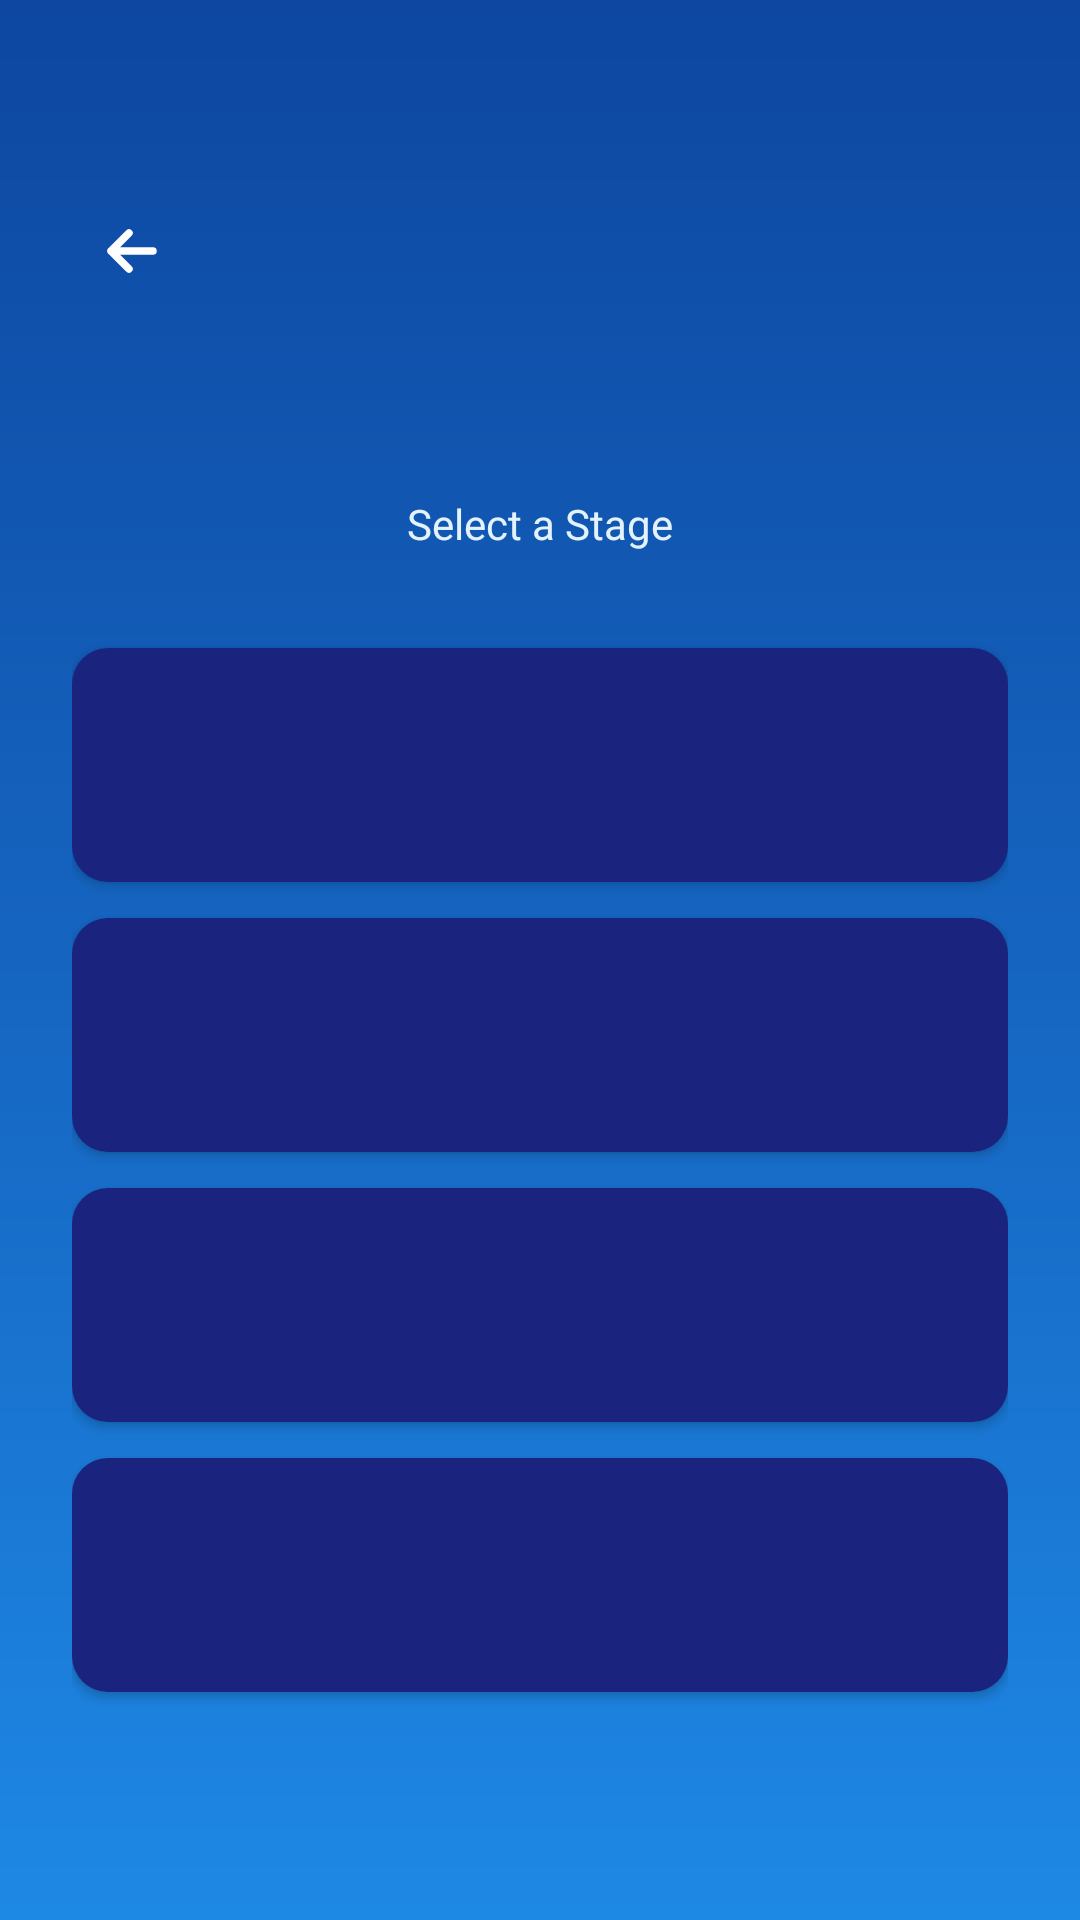

This screen was rendered from an Android layout file. Write that file and the resources it references.
<!-- AndroidManifest.xml: application theme Theme.AnimaliaBiomes -->
<!-- res/layout/activity_stage_select.xml -->
<?xml version="1.0" encoding="utf-8"?>
<ScrollView xmlns:android="http://schemas.android.com/apk/res/android"
    android:layout_width="match_parent"
    android:layout_height="match_parent"
    android:background="@drawable/bg_ocean"
    android:fillViewport="true">

    <LinearLayout
        android:layout_width="match_parent"
        android:layout_height="wrap_content"
        android:orientation="vertical"
        android:gravity="center"
        android:padding="24dp">

        <ImageButton
            android:id="@+id/btnBack"
            android:layout_width="40dp"
            android:layout_height="40dp"
            android:layout_gravity="start"
            android:layout_marginBottom="16dp"
            android:src="@drawable/ic_back"
            android:background="?attr/selectableItemBackgroundBorderless"
            android:contentDescription="Back"/>

        <TextView
            android:id="@+id/tvBiomeHeader"
            android:layout_width="wrap_content"
            android:layout_height="wrap_content"
            android:textSize="28sp"
            android:textStyle="bold"
            android:textColor="@color/white"
            android:layout_marginBottom="8dp"/>

        <TextView
            android:layout_width="wrap_content"
            android:layout_height="wrap_content"
            android:text="@string/select_stage"
            android:textSize="14sp"
            android:textColor="@color/ocean_foam"
            android:layout_marginBottom="32dp"/>

        <LinearLayout
            android:id="@+id/row_stage1"
            android:layout_width="match_parent"
            android:layout_height="wrap_content"
            android:orientation="horizontal"
            android:gravity="center_vertical"
            android:padding="16dp"
            android:layout_marginBottom="12dp"
            android:elevation="2dp"
            android:background="@drawable/bg_stage_row_unlocked">

            <LinearLayout
                android:layout_width="0dp"
                android:layout_height="wrap_content"
                android:layout_weight="1"
                android:orientation="vertical">

                <TextView
                    android:id="@+id/tv_stage_name1"
                    android:layout_width="wrap_content"
                    android:layout_height="wrap_content"
                    android:textSize="18sp"
                    android:textStyle="bold"
                    android:textColor="@color/white"/>

                <TextView
                    android:id="@+id/tv_stage_subtitle1"
                    android:layout_width="wrap_content"
                    android:layout_height="wrap_content"
                    android:textSize="13sp"
                    android:textColor="@color/ocean_foam"
                    android:layout_marginTop="4dp"/>

            </LinearLayout>

            <ImageView
                android:id="@+id/iv_lock1"
                android:layout_width="24dp"
                android:layout_height="24dp"
                android:src="@drawable/ic_lock"
                android:contentDescription="@string/lock_icon_description"
                android:visibility="gone"/>

        </LinearLayout>

        <LinearLayout
            android:id="@+id/row_stage2"
            android:layout_width="match_parent"
            android:layout_height="wrap_content"
            android:orientation="horizontal"
            android:gravity="center_vertical"
            android:padding="16dp"
            android:layout_marginBottom="12dp"
            android:elevation="2dp"
            android:background="@drawable/bg_stage_row_unlocked">

            <LinearLayout
                android:layout_width="0dp"
                android:layout_height="wrap_content"
                android:layout_weight="1"
                android:orientation="vertical">

                <TextView
                    android:id="@+id/tv_stage_name2"
                    android:layout_width="wrap_content"
                    android:layout_height="wrap_content"
                    android:textSize="18sp"
                    android:textStyle="bold"
                    android:textColor="@color/white"/>

                <TextView
                    android:id="@+id/tv_stage_subtitle2"
                    android:layout_width="wrap_content"
                    android:layout_height="wrap_content"
                    android:textSize="13sp"
                    android:textColor="@color/ocean_foam"
                    android:layout_marginTop="4dp"/>

            </LinearLayout>

            <ImageView
                android:id="@+id/iv_lock2"
                android:layout_width="24dp"
                android:layout_height="24dp"
                android:src="@drawable/ic_lock"
                android:contentDescription="@string/lock_icon_description"
                android:visibility="gone"/>

        </LinearLayout>

        <LinearLayout
            android:id="@+id/row_stage3"
            android:layout_width="match_parent"
            android:layout_height="wrap_content"
            android:orientation="horizontal"
            android:gravity="center_vertical"
            android:padding="16dp"
            android:layout_marginBottom="12dp"
            android:elevation="2dp"
            android:background="@drawable/bg_stage_row_unlocked">

            <LinearLayout
                android:layout_width="0dp"
                android:layout_height="wrap_content"
                android:layout_weight="1"
                android:orientation="vertical">

                <TextView
                    android:id="@+id/tv_stage_name3"
                    android:layout_width="wrap_content"
                    android:layout_height="wrap_content"
                    android:textSize="18sp"
                    android:textStyle="bold"
                    android:textColor="@color/white"/>

                <TextView
                    android:id="@+id/tv_stage_subtitle3"
                    android:layout_width="wrap_content"
                    android:layout_height="wrap_content"
                    android:textSize="13sp"
                    android:textColor="@color/ocean_foam"
                    android:layout_marginTop="4dp"/>

            </LinearLayout>

            <ImageView
                android:id="@+id/iv_lock3"
                android:layout_width="24dp"
                android:layout_height="24dp"
                android:src="@drawable/ic_lock"
                android:contentDescription="@string/lock_icon_description"
                android:visibility="gone"/>

        </LinearLayout>

        <LinearLayout
            android:id="@+id/row_stage4"
            android:layout_width="match_parent"
            android:layout_height="wrap_content"
            android:orientation="horizontal"
            android:gravity="center_vertical"
            android:padding="16dp"
            android:layout_marginBottom="12dp"
            android:elevation="2dp"
            android:background="@drawable/bg_stage_row_unlocked">

            <LinearLayout
                android:layout_width="0dp"
                android:layout_height="wrap_content"
                android:layout_weight="1"
                android:orientation="vertical">

                <TextView
                    android:id="@+id/tv_stage_name4"
                    android:layout_width="wrap_content"
                    android:layout_height="wrap_content"
                    android:textSize="18sp"
                    android:textStyle="bold"
                    android:textColor="@color/white"/>

                <TextView
                    android:id="@+id/tv_stage_subtitle4"
                    android:layout_width="wrap_content"
                    android:layout_height="wrap_content"
                    android:textSize="13sp"
                    android:textColor="@color/ocean_foam"
                    android:layout_marginTop="4dp"/>

            </LinearLayout>

            <ImageView
                android:id="@+id/iv_lock4"
                android:layout_width="24dp"
                android:layout_height="24dp"
                android:src="@drawable/ic_lock"
                android:contentDescription="@string/lock_icon_description"
                android:visibility="gone"/>

        </LinearLayout>

    </LinearLayout>

</ScrollView>
<!-- resources referenced by this layout -->
<resources>
  <color name="ocean_foam">#E3F2FD</color>
  <color name="white">#FFFFFF</color>
  <!-- drawable bg_ocean (drawable) -->
  <?xml version="1.0" encoding="utf-8"?>
  <shape xmlns:android="http://schemas.android.com/apk/res/android">
      <gradient
          android:type="linear"
          android:angle="270"
          android:startColor="#0D47A1"
          android:centerColor="#1565C0"
          android:endColor="#1E88E5"/>
  </shape>
  <!-- drawable bg_stage_row_unlocked (drawable) -->
  <?xml version="1.0" encoding="utf-8"?>
  <shape xmlns:android="http://schemas.android.com/apk/res/android"
      android:shape="rectangle">
      <solid android:color="@color/ocean_deep"/>
      <corners android:radius="12dp"/>
  </shape>
  <!-- drawable ic_back (drawable) -->
  <?xml version="1.0" encoding="utf-8"?>
  <vector xmlns:android="http://schemas.android.com/apk/res/android"
      android:width="24dp"
      android:height="24dp"
      android:viewportWidth="24"
      android:viewportHeight="24">
      <path
          android:fillColor="@android:color/transparent"
          android:strokeColor="#FFFFFF"
          android:strokeWidth="2.5"
          android:strokeLineCap="round"
          android:strokeLineJoin="round"
          android:pathData="M19,12 H5 M5,12 L11,6 M5,12 L11,18"/>
  </vector>
  <!-- drawable ic_lock (drawable) -->
  <?xml version="1.0" encoding="utf-8"?>
  <vector xmlns:android="http://schemas.android.com/apk/res/android"
      android:width="24dp"
      android:height="24dp"
      android:viewportWidth="24"
      android:viewportHeight="24">
      <path
          android:fillColor="#FFFFFF"
          android:pathData="M12,2C9.24,2 7,4.24 7,7v3H6c-1.1,0 -2,0.9 -2,2v8c0,1.1 0.9,2 2,2h12c1.1,0 2,-0.9 2,-2v-8c0,-1.1 -0.9,-2 -2,-2h-1V7c0,-2.76 -2.24,-5 -5,-5zM12,4c1.66,0 3,1.34 3,3v3H9V7c0,-1.66 1.34,-3 3,-3zM12,14c1.1,0 2,0.9 2,2c0,1.1 -0.9,2 -2,2c-1.1,0 -2,-0.9 -2,-2c0,-1.1 0.9,-2 2,-2z"/>
  </vector>
  <string name="lock_icon_description">Locked</string>
  <string name="select_stage">Select a Stage</string>
  <style name="Theme.AnimaliaBiomes" parent="Theme.MaterialComponents.DayNight.NoActionBar">
          <item name="colorPrimary">@color/ocean_deep</item>
          <item name="colorPrimaryVariant">@color/ocean_mid</item>
          <item name="colorOnPrimary">@color/white</item>
          <item name="colorSecondary">@color/ocean_light</item>
          <item name="android:statusBarColor">@color/ocean_deep</item>
          <item name="android:navigationBarColor">@color/ocean_deep</item>
          <item name="android:windowBackground">@color/background</item>
      </style>
  <color name="ocean_deep">#1A237E</color>
  <color name="ocean_mid">#1565C0</color>
  <color name="ocean_light">#42A5F5</color>
  <color name="background">#F5F6FA</color>
</resources>
